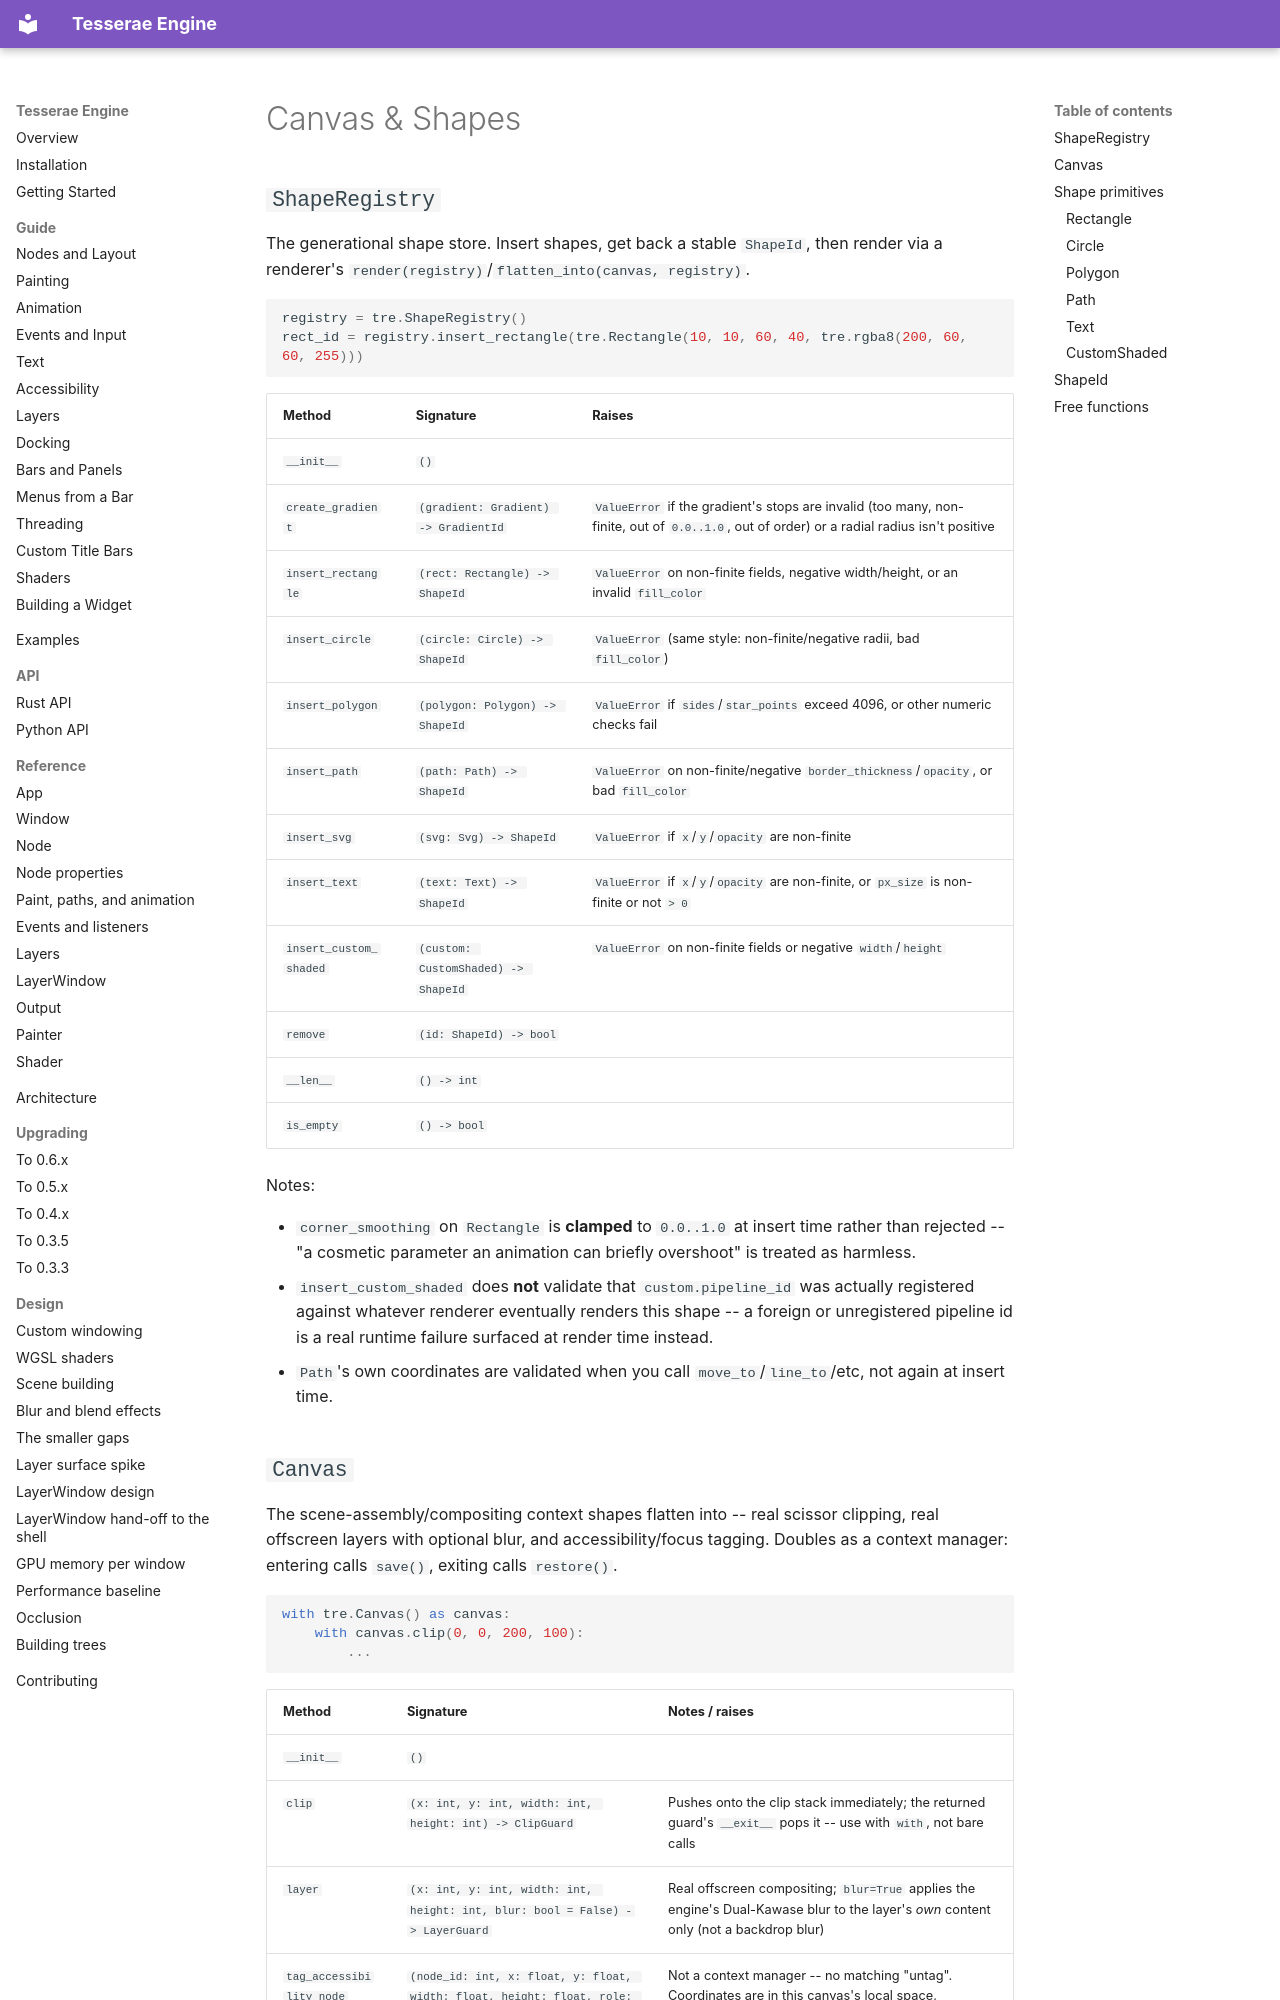

repository: mindderivative/tre · page: python-api/canvas-and-shapes/index.html · generator: mkdocs

# Canvas & Shapes

## `ShapeRegistry`

The generational shape store. Insert shapes, get back a stable `ShapeId`, then render via a renderer's `render(registry)`/`flatten_into(canvas, registry)`.

```python
registry = tre.ShapeRegistry()
rect_id = registry.insert_rectangle(tre.Rectangle(10, 10, 60, 40, tre.rgba8(200, 60, 60, 255)))
```

| Method | Signature | Raises |
|---|---|---|
| `__init__` | `()` | |
| `create_gradient` | `(gradient: Gradient) -> GradientId` | `ValueError` if the gradient's stops are invalid (too many, non-finite, out of `0.0..1.0`, out of order) or a radial radius isn't positive |
| `insert_rectangle` | `(rect: Rectangle) -> ShapeId` | `ValueError` on non-finite fields, negative width/height, or an invalid `fill_color` |
| `insert_circle` | `(circle: Circle) -> ShapeId` | `ValueError` (same style: non-finite/negative radii, bad `fill_color`) |
| `insert_polygon` | `(polygon: Polygon) -> ShapeId` | `ValueError` if `sides`/`star_points` exceed 4096, or other numeric checks fail |
| `insert_path` | `(path: Path) -> ShapeId` | `ValueError` on non-finite/negative `border_thickness`/`opacity`, or bad `fill_color` |
| `insert_svg` | `(svg: Svg) -> ShapeId` | `ValueError` if `x`/`y`/`opacity` are non-finite |
| `insert_text` | `(text: Text) -> ShapeId` | `ValueError` if `x`/`y`/`opacity` are non-finite, or `px_size` is non-finite or not `> 0` |
| `insert_custom_shaded` | `(custom: CustomShaded) -> ShapeId` | `ValueError` on non-finite fields or negative `width`/`height` |
| `remove` | `(id: ShapeId) -> bool` | |
| `__len__` | `() -> int` | |
| `is_empty` | `() -> bool` | |

Notes:

- `corner_smoothing` on `Rectangle` is **clamped** to `0.0..1.0` at insert time rather than rejected -- "a cosmetic parameter an animation can briefly overshoot" is treated as harmless.
- `insert_custom_shaded` does **not** validate that `custom.pipeline_id` was actually registered against whatever renderer eventually renders this shape -- a foreign or unregistered pipeline id is a real runtime failure surfaced at render time instead.
- `Path`'s own coordinates are validated when you call `move_to`/`line_to`/etc, not again at insert time.
